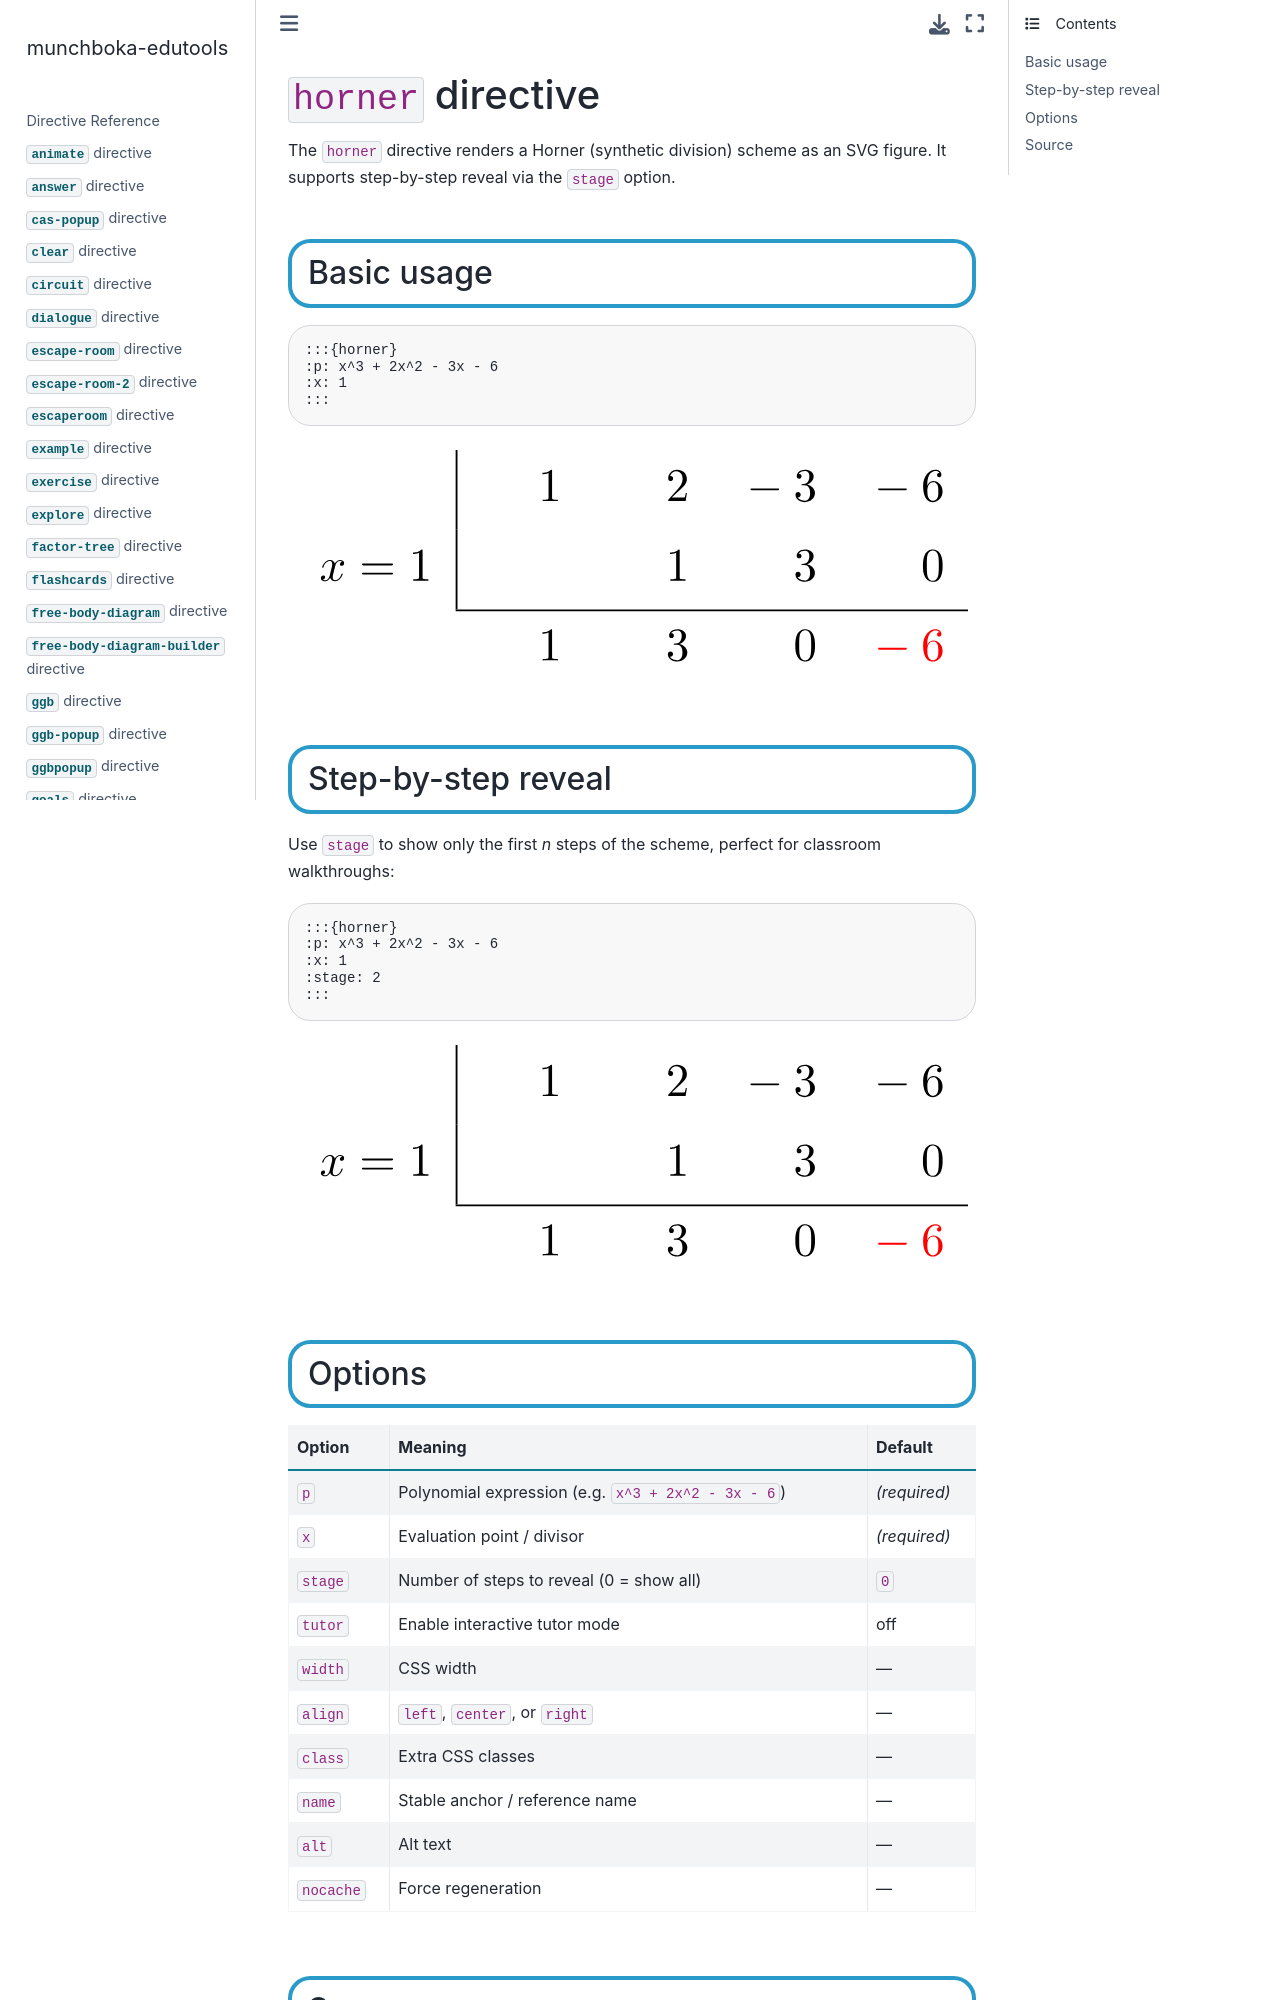

repository: reneaas/munchboka-edutools · page: docs/horner.html · generator: jekyll

# `horner` directive

The `horner` directive renders a Horner (synthetic division) scheme as an SVG figure. It supports step-by-step reveal via the `stage` option.

## Basic usage

````markdown
:::{horner}
:p: x^3 + 2x^2 - 3x - 6
:x: 1
:::
````

:::{horner}
:p: x^3 + 2x^2 - 3x - 6
:x: 1
:::

## Step-by-step reveal

Use `stage` to show only the first *n* steps of the scheme, perfect for classroom walkthroughs:

````markdown
:::{horner}
:p: x^3 + 2x^2 - 3x - 6
:x: 1
:stage: 2
:::
````

:::{horner}
:p: x^3 + 2x^2 - 3x - 6
:x: 1
:stage: 2
:::

## Options

| Option | Meaning | Default |
|---|---|---|
| `p` | Polynomial expression (e.g. `x^3 + 2x^2 - 3x - 6`) | *(required)* |
| `x` | Evaluation point / divisor | *(required)* |
| `stage` | Number of steps to reveal (0 = show all) | `0` |
| `tutor` | Enable interactive tutor mode | off |
| `width` | CSS width | — |
| `align` | `left`, `center`, or `right` | — |
| `class` | Extra CSS classes | — |
| `name` | Stable anchor / reference name | — |
| `alt` | Alt text | — |
| `nocache` | Force regeneration | — |
